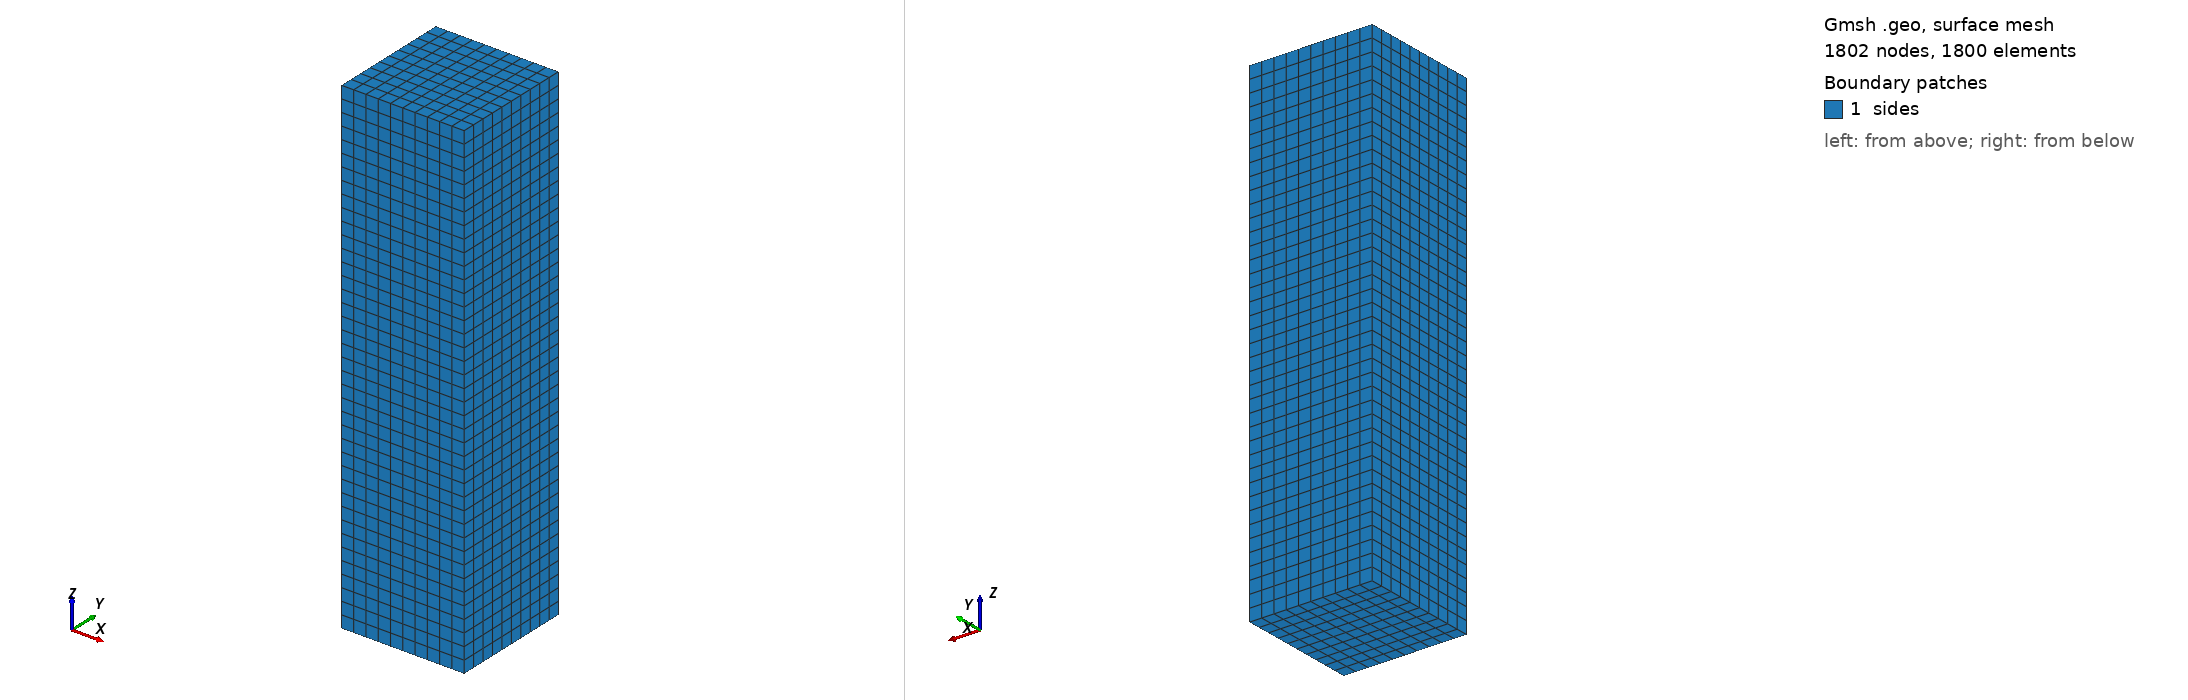

Gmsh geometry script, surface-meshed: 1802 nodes, 1800 surface elements. Boundary patches (legend numbers): 1 sides. Left view from above one corner, right view from below the opposite corner. Legend entries are the model's physical surfaces. The drawing asked Gmsh for element sizes between 1% and 20% of the model's largest extent; the script's own settings can give other sizes.

=== mesh.geo (drawn) ===

s = 0.1;

Point(1) = {0, 0, 0, s};
Point(2) = {1, 0, 0, s};
Point(3) = {1, 1, 0, s};
Point(4) = {0, 1, 0, s};

Line(1) = {1, 2};
Line(2) = {2, 3};
Line(3) = {3, 4};
Line(4) = {4, 1};

Curve Loop(1) = {1, 2, 3, 4};
Plane Surface(1) = {1};



Transfinite Curve{1, 2, 3, 4} = 11;
Transfinite Surface{1};

Recombine Surface{1};

//+
Extrude {0, 0, 4} {
  Surface{1}; Layers {40}; Recombine;
}

Physical Surface("sides") = {1, 13, 17, 21, 25, 26};
Physical Volume("internal") = {1};
